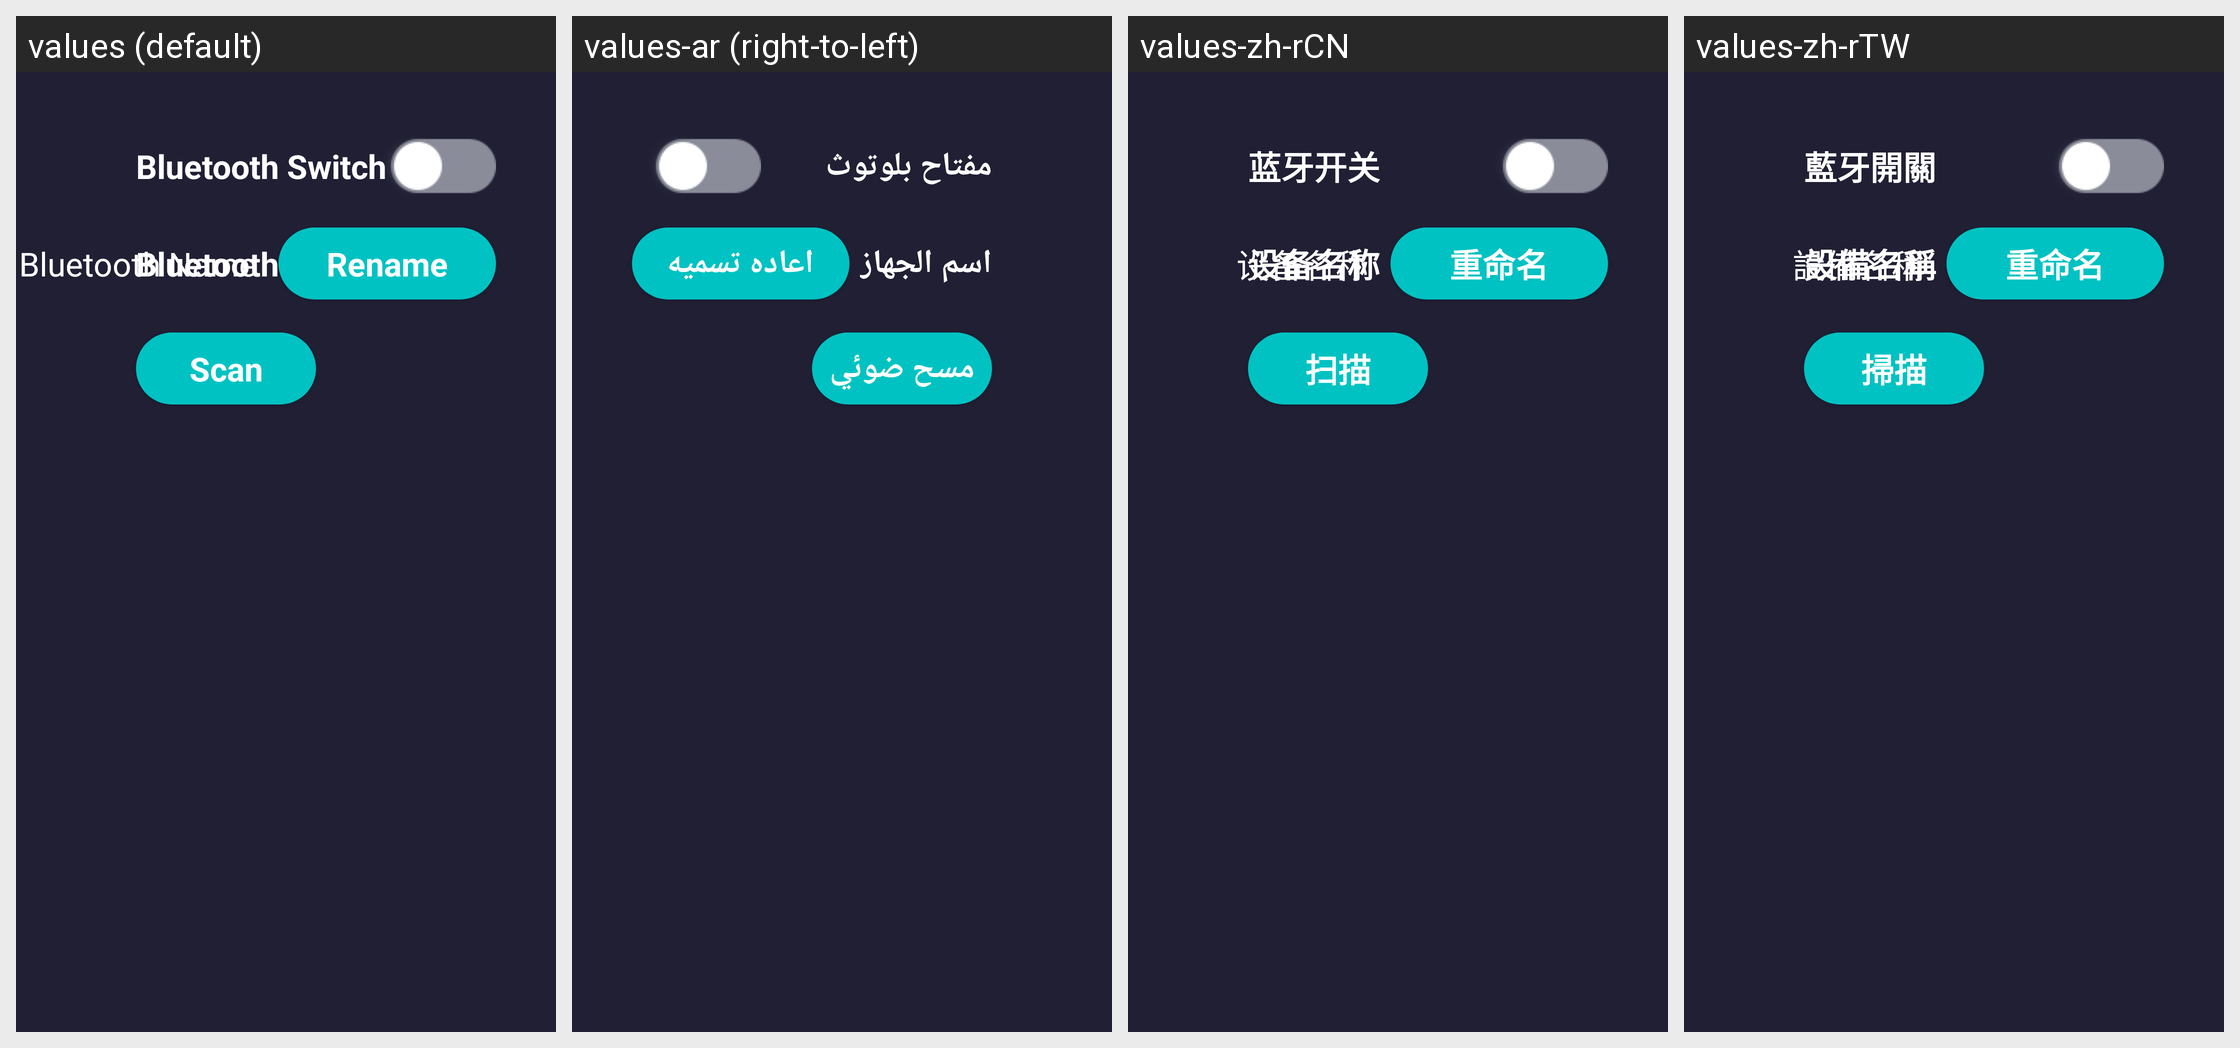

The Android screen above is rendered under several locales of the same app. Produce the string resources it draws, with the default and per-locale values.
Android screen res/layout/fragment_device.xml rendered under 4 locales, left to right: values (default), values-ar (right-to-left), values-zh-rCN, values-zh-rTW. Device: Nexus 5 (rendered at 1080×1920; each locale shown at half size, 540×960, under a caption strip naming it); theme Theme.Bluetooth.
Other locales in the repository, not shown: values-cs, values-de, values-el, values-es, values-fa, values-fr, values-hu, values-in, values-iw, values-ja, values-ko, values-ms, values-nl, values-pl, values-pt, values-ro, values-ru, values-sk, values-th, values-tr, values-uk, values-vi, values-zh-rHK.
Strings drawn on this screen, with the default value and each locale's value (text and hints the layout hard-codes, and strings that could not be matched under every locale, appear in the picture but are not listed):

bluetooth_switch
  values: Bluetooth Switch
  values-ar: مفتاح بلوتوث
  values-zh-rCN: 蓝牙开关
  values-zh-rTW: 藍牙開關

bluetooth_name
  values: Bluetooth Name
  values-ar: اسم الجهاز
  values-zh-rCN: 设备名称
  values-zh-rTW: 設備名稱

bluetooth_rename
  values: Rename
  values-ar: اعاده تسميه
  values-zh-rCN: 重命名
  values-zh-rTW: 重命名

bluetooth_scan
  values: Scan
  values-ar: مسح ضوئي
  values-zh-rCN: 扫描
  values-zh-rTW: 掃描
